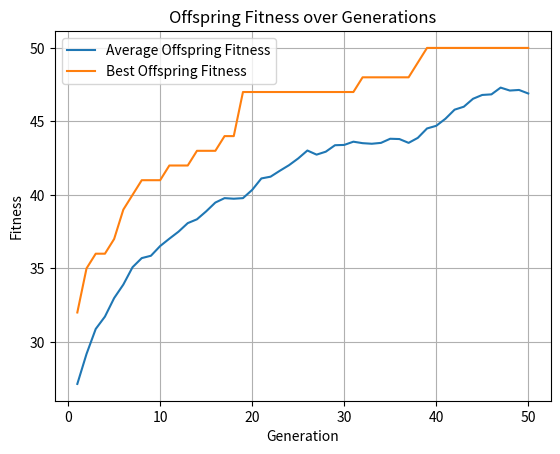

This chart was generated by the following Python code:
import random 
import copy
import matplotlib.pyplot as plt
P = 50
N = 50
MUTRATE = 1/N
GENERATIONS = 50

class Individual:
    def __init__(self):
        self.gene = [0]*N
        self.fitness = 0

population = []
for x in range (0, P):
    tempgene=[]
    for y in range (0, N):
        tempgene.append( random.randint(0,1))
    newind = Individual()
    newind.gene = tempgene.copy()
    population.append(newind) 

def test_function( ind ):
    utility=0
    for i in range(N):
        utility = utility + ind.gene[i]
    return utility 

avg_fit_off_list = []
best_fit_off_list = []

for generation in range(GENERATIONS):
    for ind in population:
        ind.fitness = test_function(ind)

    offspring = []

    for i in range (0, P):
        parent1 = random.randint( 0, P-1 )
        off1 = copy.deepcopy(population[parent1])
        parent2 = random.randint( 0, P-1 )
        off2 = copy.deepcopy(population[parent2])
        if off1.fitness > off2.fitness:
            offspring.append( off1 )
        else:
            offspring.append( off2 )

    toff1 = Individual()
    toff2 = Individual()
    temp = Individual()
    for i in range( 0, P, 2 ):
        toff1 = copy.deepcopy(offspring[i])
        toff2 = copy.deepcopy(offspring[i+1])
        temp = copy.deepcopy(offspring[i])
        crosspoint = random.randint(1,N)
        for j in range (crosspoint, N):
            toff1.gene[j] = toff2.gene[j]
            toff2.gene[j] = temp.gene[j]
        offspring[i] = copy.deepcopy(toff1)
        offspring[i+1] = copy.deepcopy(toff2)

    for i in range( 0, P ):
        newind = Individual()
        newind.gene = []
        for j in range( 0, N ):
            gene = offspring[i].gene[j]
            mutprob = random.random()
            if mutprob < MUTRATE:
                if( gene == 1):
                    gene = 0
                else:
                    gene = 1
            newind.gene.append(gene)

        offspring[i] = newind

    for ind in offspring:
        ind.fitness = test_function(ind)

    total_fit_pop = sum(ind.fitness for ind in population)
    total_fit_off = sum(ind.fitness for ind in offspring)

    avg_fit_pop = total_fit_pop / P
    avg_fit_off = total_fit_off / P

    best_fit_pop = max(population, key=lambda ind: ind.fitness)
    best_fit_off = max(offspring, key=lambda ind: ind.fitness)
    best_fit_pop_num = max(ind.fitness for ind in population)
    best_fit_off_num = max(ind.fitness for ind in offspring)

    print(f"Generation {generation + 1}:")
    print(f"total population fitness: {total_fit_pop}, total offspring fitness: {total_fit_off}")
    print(f"avg population fitness: {avg_fit_pop}, avg offspring fitness: {avg_fit_off}")
    print(f"best population fitness: {best_fit_pop_num}, best offspring fitness: {best_fit_off_num}\n")

#    if best_fit_pop>best_fit_off:
#        print()
#    elif avg_fit_pop>avg_fit_off:
#        print()
#    elif total_fit_pop>total_fit_off:
#        print()
#    else:    

    best_index_off = offspring.index(best_fit_off)
    if best_fit_pop.fitness>best_fit_off.fitness:
        offspring[best_index_off] = copy.deepcopy(best_fit_pop)
    population = copy.deepcopy(offspring)

    avg_fit_off_list.append(avg_fit_off)
    best_fit_off_list.append(max(ind.fitness for ind in offspring))


print(f"Avg fitness list length: {len(avg_fit_off_list)}")
print(f"Best fitness list length: {len(best_fit_off_list)}")
plt.plot(range(1, GENERATIONS + 1), avg_fit_off_list, label='Average Offspring Fitness')
plt.plot(range(1, GENERATIONS + 1), best_fit_off_list, label='Best Offspring Fitness')
plt.title('Offspring Fitness over Generations')
plt.xlabel('Generation')
plt.ylabel('Fitness')
plt.legend()
plt.grid()
plt.show()

